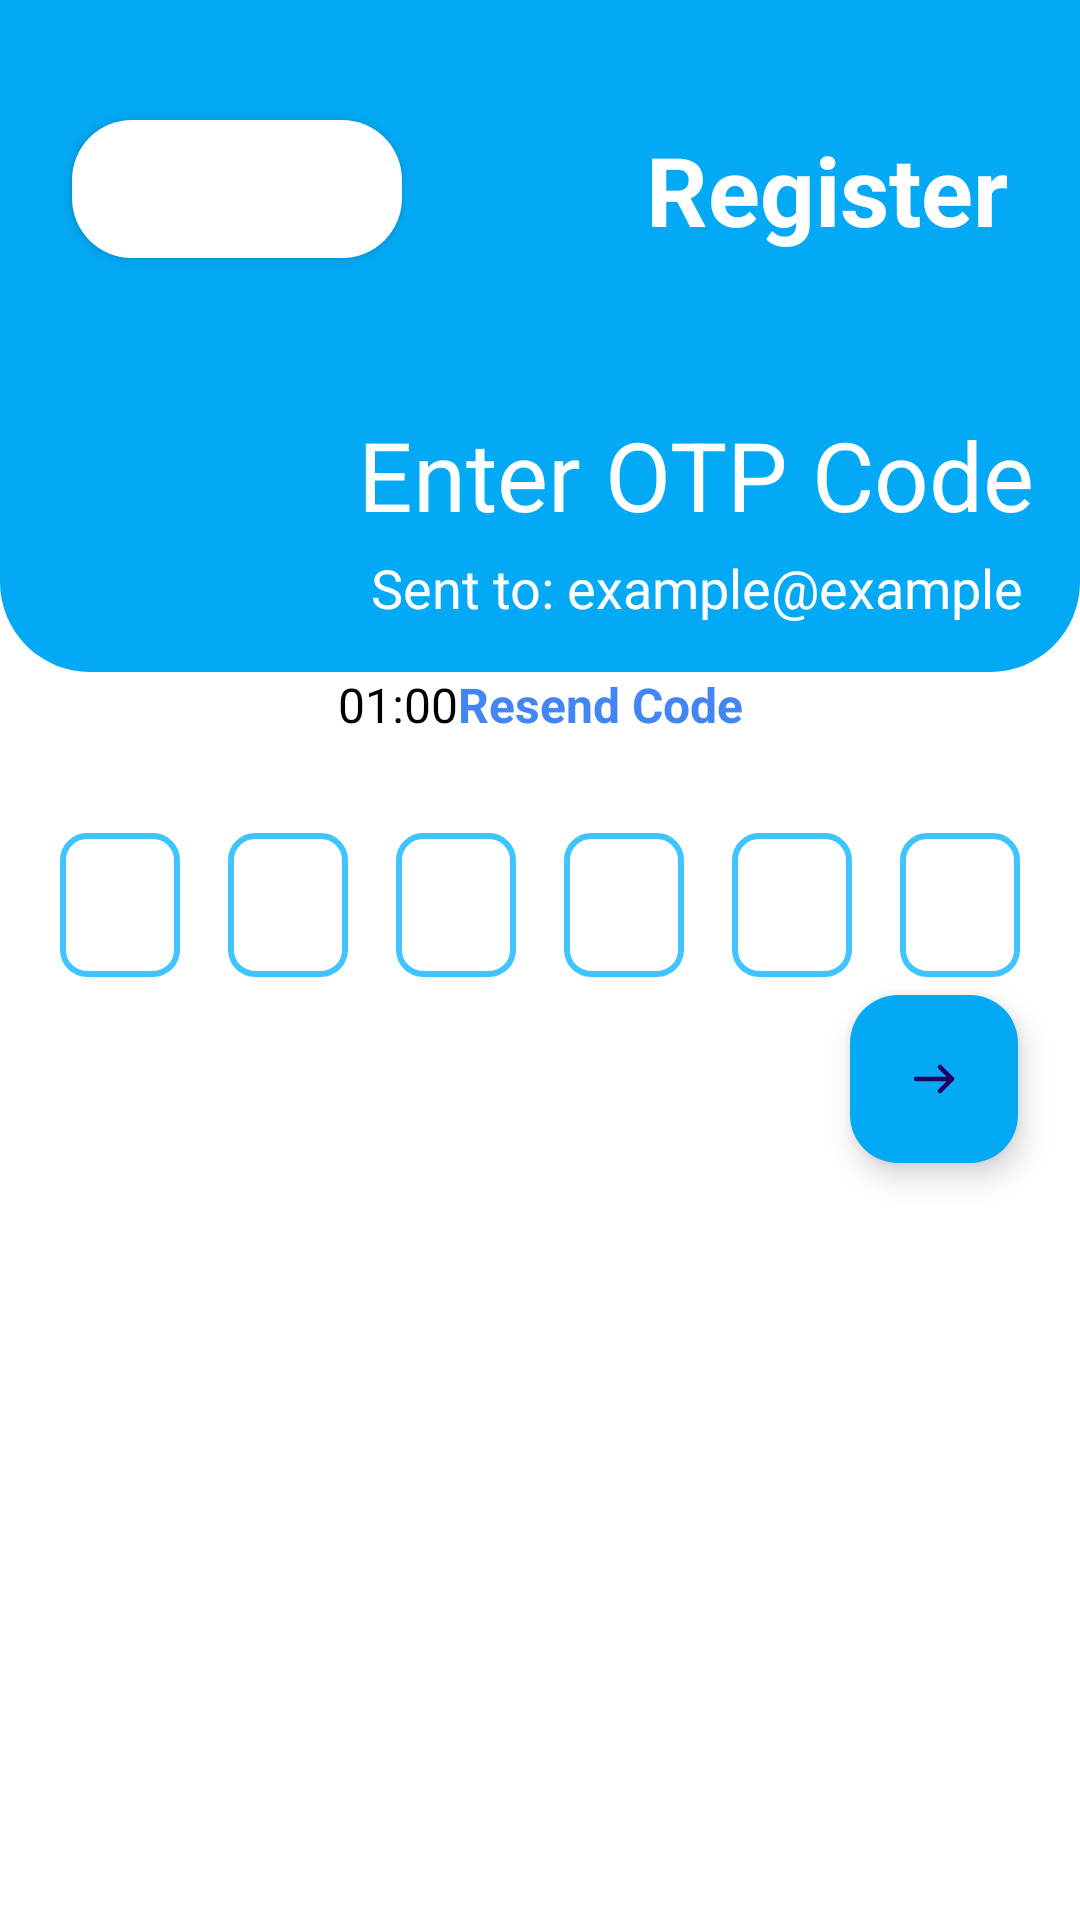

Here is an Android app screen rendered from its layout file. Give the layout XML and the strings, colors and styles it references.
<!-- AndroidManifest.xml: application theme Theme.ChatApp.NoActionBar -->
<!-- res/layout/activity_register_v2_2.xml -->
<?xml version="1.0" encoding="utf-8"?>
<androidx.constraintlayout.widget.ConstraintLayout xmlns:android="http://schemas.android.com/apk/res/android"
    xmlns:app="http://schemas.android.com/apk/res-auto"
    xmlns:tools="http://schemas.android.com/tools"
    android:layout_width="match_parent"
    android:layout_height="match_parent"
    android:background="@android:color/white">

    <include
        android:id="@+id/network_status_view"
        layout="@layout/network_status_view"
        android:layout_width="match_parent"
        android:layout_height="wrap_content"
        app:layout_constraintTop_toTopOf="parent" />

    
    <View
        android:id="@+id/headerBackground"
        android:layout_width="match_parent"
        android:layout_height="0dp"
        android:background="@drawable/blue_wave_background"
        app:layout_constraintHeight_percent="0.35"
        app:layout_constraintTop_toTopOf="@+id/network_status_view" />

    <Button
        android:id="@+id/backToLoginButton"
        android:layout_width="110dp"
        android:layout_height="46dp"
        android:layout_marginStart="24dp"
        android:layout_marginTop="40dp"
        android:background="@drawable/rounded_button"
        android:drawableLeft="@drawable/back_white"
        android:drawablePadding="8dp"
        android:paddingStart="16dp"
        android:paddingEnd="20dp"
        android:text="Login"
        android:textAllCaps="false"
        android:textColor="#FFFFFF"
        app:layout_constraintStart_toStartOf="@+id/network_status_view"
        app:layout_constraintTop_toTopOf="@+id/network_status_view" />


    
    <TextView
        android:id="@+id/registerText"
        android:layout_width="wrap_content"
        android:layout_height="wrap_content"
        android:layout_marginEnd="24dp"
        android:text="@string/register"
        android:textColor="@android:color/white"
        android:textSize="32sp"
        android:textStyle="bold"
        app:layout_constraintBottom_toBottomOf="@+id/backToLoginButton"
        app:layout_constraintEnd_toEndOf="@+id/network_status_view"
        app:layout_constraintTop_toTopOf="@+id/backToLoginButton" />

    

    

    <TextView
        android:id="@+id/enterPhoneText"
        android:layout_width="wrap_content"
        android:layout_height="wrap_content"
        android:layout_marginTop="52dp"
        android:text="@string/enter_your_code"
        android:textColor="@android:color/white"
        android:textSize="32sp"
        app:layout_constraintEnd_toEndOf="parent"
        app:layout_constraintHorizontal_bias="0.886"
        app:layout_constraintStart_toStartOf="@+id/network_status_view"
        app:layout_constraintTop_toBottomOf="@+id/registerText" />

    <TextView
        android:id="@+id/sendToMail"
        android:layout_width="wrap_content"
        android:layout_height="wrap_content"
        android:layout_marginTop="4dp"
        android:text="Sent to: example@example"
        android:textColor="@android:color/white"
        android:textSize="18sp"
        app:layout_constraintEnd_toEndOf="@+id/network_status_view"
        app:layout_constraintHorizontal_bias="0.868"
        app:layout_constraintStart_toStartOf="parent"
        app:layout_constraintTop_toBottomOf="@+id/enterPhoneText" />

    
    <LinearLayout
        android:id="@+id/timerLayout"
        android:layout_width="wrap_content"
        android:layout_height="wrap_content"
        android:orientation="horizontal"
        app:layout_constraintTop_toBottomOf="@id/headerBackground"
        app:layout_constraintStart_toStartOf="@+id/network_status_view"
        app:layout_constraintEnd_toEndOf="@+id/network_status_view">

        <TextView
            android:id="@+id/timerText"
            android:layout_width="wrap_content"
            android:layout_height="wrap_content"
            android:text="01:00"
            android:textColor="@android:color/black"
            android:textSize="16sp" />

        <TextView
            android:id="@+id/resendText"
            android:layout_width="wrap_content"
            android:layout_height="wrap_content"
            android:layout_marginStart="@dimen/_4sdp"
            android:text="@string/resend_code"
            android:textColor="#4285F4"
            android:textStyle="bold"
            android:textSize="16sp" />
    </LinearLayout>

    
    <LinearLayout
        android:id="@+id/otpInputs"
        android:layout_width="wrap_content"
        android:layout_height="wrap_content"
        android:layout_marginTop="24dp"
        android:gravity="center"
        android:orientation="horizontal"
        app:layout_constraintTop_toBottomOf="@id/timerLayout"
        app:layout_constraintStart_toStartOf="@+id/network_status_view"
        app:layout_constraintEnd_toEndOf="@+id/network_status_view">

        
        <EditText
            android:id="@+id/otp1"
            android:layout_width="40dp"
            android:layout_height="48dp"
            android:layout_margin="8dp"
            android:gravity="center"
            android:inputType="number"
            android:maxLength="1"
            android:background="@drawable/otp_input_bg"
            android:textSize="18sp" />

        <EditText
            android:id="@+id/otp2"
            android:layout_width="40dp"
            android:layout_height="48dp"
            android:layout_margin="8dp"
            android:gravity="center"
            android:inputType="number"
            android:maxLength="1"
            android:background="@drawable/otp_input_bg"
            android:textSize="18sp" />

        <EditText
            android:id="@+id/otp3"
            android:layout_width="40dp"
            android:layout_height="48dp"
            android:layout_margin="8dp"
            android:gravity="center"
            android:inputType="number"
            android:maxLength="1"
            android:background="@drawable/otp_input_bg"
            android:textSize="18sp" />

        <EditText
            android:id="@+id/otp4"
            android:layout_width="40dp"
            android:layout_height="48dp"
            android:layout_margin="8dp"
            android:gravity="center"
            android:inputType="number"
            android:maxLength="1"
            android:background="@drawable/otp_input_bg"
            android:textSize="18sp" />

        <EditText
            android:id="@+id/otp5"
            android:layout_width="40dp"
            android:layout_height="48dp"
            android:layout_margin="8dp"
            android:gravity="center"
            android:inputType="number"
            android:maxLength="1"
            android:background="@drawable/otp_input_bg"
            android:textSize="18sp" />

        <EditText
            android:id="@+id/otp6"
            android:layout_width="40dp"
            android:layout_height="48dp"
            android:layout_margin="8dp"
            android:gravity="center"
            android:inputType="number"
            android:maxLength="1"
            android:background="@drawable/otp_input_bg"
            android:textSize="18sp" />
    </LinearLayout>

    

    
    <TextView
        android:id="@+id/codeInvalidText"
        android:layout_width="wrap_content"
        android:layout_height="wrap_content"
        android:layout_marginTop="12dp"
        android:text="@string/code_invalid"
        android:textColor="#FF0000"
        android:textSize="16sp"
        android:visibility="gone"
        app:layout_constraintEnd_toEndOf="@+id/network_status_view"
        app:layout_constraintStart_toStartOf="@+id/network_status_view"
        app:layout_constraintTop_toBottomOf="@+id/otpInputs" />

    <com.google.android.material.floatingactionbutton.FloatingActionButton
        android:id="@+id/nextButton"
        android:layout_width="wrap_content"
        android:layout_height="wrap_content"
        android:backgroundTint="#03A9F4"
        android:src="@drawable/continue_button"
        app:layout_constraintBottom_toBottomOf="parent"
        app:layout_constraintEnd_toEndOf="parent"
        app:layout_constraintHorizontal_bias="0.932"
        app:layout_constraintStart_toStartOf="@+id/network_status_view"
        app:layout_constraintTop_toTopOf="@+id/network_status_view"
        app:layout_constraintVertical_bias="0.568"
        tools:ignore="MissingConstraints" />
    
    <FrameLayout
        android:id="@+id/progress_overlay"
        android:layout_width="match_parent"
        android:layout_height="match_parent"
        android:background="#80000000"
        android:clickable="true"
        android:focusable="true"
        android:visibility="gone"
        app:layout_constraintBottom_toBottomOf="parent"
        app:layout_constraintEnd_toEndOf="parent"
        app:layout_constraintStart_toStartOf="parent"
        app:layout_constraintTop_toTopOf="parent">

        <ProgressBar
            android:id="@+id/progressBar"
            android:layout_width="wrap_content"
            android:layout_height="wrap_content"
            android:layout_gravity="center"
            android:indeterminateTint="#24786D" />

        <TextView
            android:id="@+id/progress_text"
            android:layout_width="wrap_content"
            android:layout_height="wrap_content"
            android:layout_gravity="center"
            android:layout_marginTop="48dp"
            android:text="Đang xử lý..."
            android:textColor="#FFFFFF"
            android:textSize="16sp" />
    </FrameLayout>
</androidx.constraintlayout.widget.ConstraintLayout>
<!-- res/layout/network_status_view.xml (included above) -->
<LinearLayout xmlns:android="http://schemas.android.com/apk/res/android"
    android:id="@+id/network_status_container"
    android:layout_width="match_parent"
    android:layout_height="wrap_content"
    android:background="#FBE9E7"
    android:orientation="horizontal"
    android:padding="8dp"
    android:visibility="gone">

    <ImageView
        android:id="@+id/network_status_icon"
        android:layout_width="24dp"
        android:layout_height="24dp"
        android:layout_gravity="center_vertical"
        android:layout_marginEnd="8dp"
        android:src="@android:drawable/ic_dialog_alert" />

    <TextView
        android:id="@+id/network_status_text"
        android:layout_width="0dp"
        android:layout_height="wrap_content"
        android:layout_gravity="center_vertical"
        android:layout_weight="1"
        android:text="@string/no_internet_connection"
        android:textColor="#D32F2F"
        android:textSize="14sp" />

    <Button
        android:id="@+id/btn_retry"
        style="@style/Widget.AppCompat.Button.Borderless"
        android:layout_width="wrap_content"
        android:layout_height="wrap_content"
        android:layout_gravity="center_vertical"
        android:minWidth="0dp"
        android:minHeight="0dp"
        android:padding="8dp"
        android:text=""
        android:textColor="#1976D2"
        android:textSize="14sp" />
</LinearLayout>
<!-- resources referenced by this layout -->
<resources>
  <!-- drawable back_white (drawable) -->
  <vector xmlns:android="http://schemas.android.com/apk/res/android"
      android:width="24dp"
      android:height="24dp"
      android:viewportWidth="24"
      android:viewportHeight="24">
    <path
        android:pathData="M10,8L6,12M6,12L10,16M6,12L18,12"
        android:strokeLineJoin="round"
        android:strokeWidth="1.5"
        android:fillColor="#FFFFFF"
        android:strokeColor="#FFFFFF"
        android:strokeLineCap="round"/>
  </vector>
  <!-- drawable blue_wave_background (drawable) -->
  <?xml version="1.0" encoding="utf-8"?>
  <shape xmlns:android="http://schemas.android.com/apk/res/android">
      <solid android:color="#03A9F4" />
      <corners
          android:bottomLeftRadius="30dp"
          android:bottomRightRadius="30dp" />
  </shape>
  <!-- drawable continue_button (drawable) -->
  <vector xmlns:android="http://schemas.android.com/apk/res/android"
      android:width="24dp"
      android:height="24dp"
      android:viewportWidth="24"
      android:viewportHeight="24">
      <path
          android:pathData="M14,8 L18,12 M18,12 L14,16 M6,12 L18,12"
          android:strokeLineJoin="round"
          android:strokeWidth="1.5"
          android:fillColor="#FFFFFF"
          android:strokeColor="#FFFFFF"
          android:strokeLineCap="round"/>
  </vector>
  <!-- drawable otp_input_bg (drawable) -->
  <shape xmlns:android="http://schemas.android.com/apk/res/android">
      <solid android:color="@android:color/transparent" />
      <stroke
          android:width="2dp"
          android:color="#40C4FF" />
      <corners android:radius="8dp" />
  </shape>
  <!-- drawable rounded_button (drawable) -->
  <?xml version="1.0" encoding="utf-8"?>
  <shape xmlns:android="http://schemas.android.com/apk/res/android"
      android:shape="rectangle">
      <corners android:radius="20dp" />
      <solid android:color="#FFFFFF" />
      <padding
          android:bottom="8dp"
          android:left="16dp"
          android:right="16dp"
          android:top="8dp" />
  </shape>
  <string name="code_invalid">Code Invalid</string>
  <string name="enter_your_code">Enter OTP Code</string>
  <string name="no_internet_connection">Không có kết nối internet</string>
  <string name="register">Register</string>
  <string name="resend_code">Resend Code</string>
  <style name="Theme.ChatApp.NoActionBar">
          <item name="windowActionBar">false</item>
          <item name="windowNoTitle">true</item>
      </style>
</resources>
